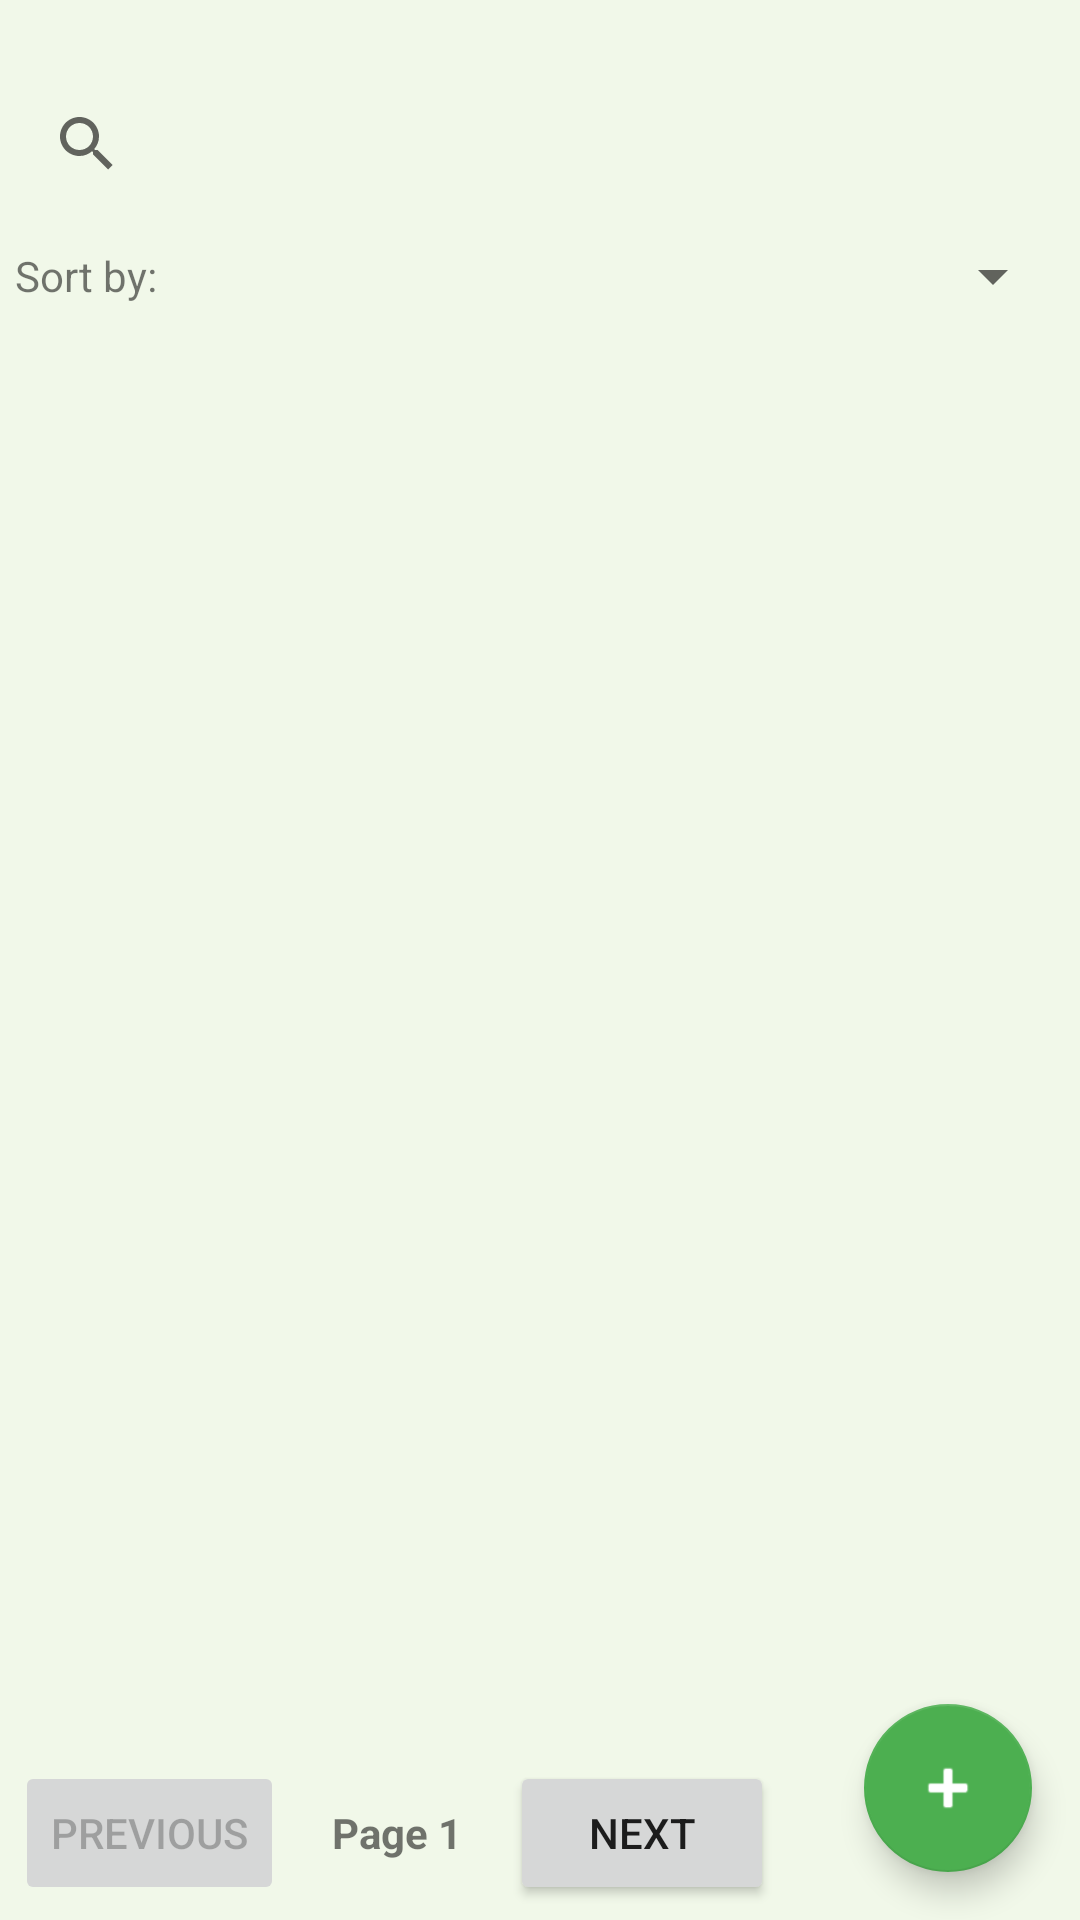

Produce the Android XML layout that renders to this screen, including the resource entries it uses.
<!-- AndroidManifest.xml: application theme Theme.Fitrack -->
<!-- res/layout/fragment_transactions.xml -->
<androidx.coordinatorlayout.widget.CoordinatorLayout
    xmlns:android="http://schemas.android.com/apk/res/android"
    android:id="@+id/transactions_root"
    android:layout_width="match_parent"
    android:layout_height="match_parent">

    <LinearLayout
        android:orientation="vertical"
        android:layout_width="match_parent"
        android:layout_height="match_parent"
        android:paddingStart="5dp"
        android:paddingTop="5dp"
        android:paddingEnd="5dp"
        android:paddingBottom="5dp">

        <TextView
            android:id="@+id/tv_error_message"
            android:layout_width="match_parent"
            android:layout_height="wrap_content" />

        <androidx.appcompat.widget.SearchView
            android:id="@+id/search_view"
            android:layout_width="match_parent"
            android:layout_height="wrap_content"
            android:layout_marginBottom="8dp"
            android:queryHint="Search transactions" />

        
        <LinearLayout
            android:layout_width="match_parent"
            android:layout_height="wrap_content"
            android:layout_marginBottom="8dp"
            android:gravity="center_vertical"
            android:orientation="horizontal">

            <TextView
                android:layout_width="wrap_content"
                android:layout_height="wrap_content"
                android:layout_marginEnd="8dp"
                android:text="Sort by:" />

            <Spinner
                android:id="@+id/spinner_sort_field"
                android:layout_width="0dp"
                android:layout_height="wrap_content"
                android:layout_weight="1" />

            <ImageButton
                android:id="@+id/btn_sort_direction"
                android:layout_width="wrap_content"
                android:layout_height="wrap_content"
                android:background="?attr/selectableItemBackgroundBorderless"
                android:contentDescription="Toggle sort direction"
                android:src="@drawable/arrow_back" />
        </LinearLayout>

        <ProgressBar
            android:id="@+id/progress_bar"
            android:layout_width="match_parent"
            android:layout_height="wrap_content"
            android:layout_marginBottom="16dp"
            android:visibility="gone" />

        
        <androidx.recyclerview.widget.RecyclerView
            android:id="@+id/rv_transactions"
            android:layout_width="match_parent"
            android:layout_height="0dp"
            android:layout_weight="1"
            android:clipToPadding="false"
            android:paddingBottom="72dp" />

        
        <LinearLayout
            android:layout_width="match_parent"
            android:layout_height="wrap_content"
            android:gravity="start|center_vertical"
            android:orientation="horizontal">

            <Button
                android:id="@+id/btn_prev"
                android:layout_width="wrap_content"
                android:layout_height="wrap_content"
                android:enabled="false"
                android:text="Previous" />

            <TextView
                android:id="@+id/tv_page_number"
                android:layout_width="wrap_content"
                android:layout_height="wrap_content"
                android:layout_marginHorizontal="16dp"
                android:text="Page 1"
                android:textStyle="bold" />

            <Button
                android:id="@+id/btn_next"
                android:layout_width="wrap_content"
                android:layout_height="wrap_content"
                android:text="Next" />
        </LinearLayout>

    </LinearLayout>

    <com.google.android.material.floatingactionbutton.FloatingActionButton
        android:id="@+id/fab_add_transaction"
        android:layout_width="wrap_content"
        android:layout_height="wrap_content"
        android:layout_gravity="bottom|end"
        android:layout_margin="16dp"
        android:src="@android:drawable/ic_input_add" />

</androidx.coordinatorlayout.widget.CoordinatorLayout>
<!-- resources referenced by this layout -->
<resources>
  <style name="Theme.Fitrack" parent="Base.Theme.Fitrack" />
  <style name="Base.Theme.Fitrack" parent="Theme.MaterialComponents.DayNight.NoActionBar">
          <item name="colorPrimary">@color/colorPrimary</item>
          <item name="colorPrimaryVariant">@color/colorPrimaryVariant</item>
          <item name="colorOnPrimary">@color/colorOnPrimary</item>
  
          <item name="colorSecondary">@color/colorSecondary</item>
          <item name="colorSecondaryVariant">@color/colorSecondaryVariant</item>
          <item name="colorOnSecondary">@color/colorOnSecondary</item>
  
          <item name="android:colorBackground">@color/colorBackground</item>
          <item name="colorOnBackground">@color/colorOnBackground</item>
  
          <item name="colorSurface">@color/colorSurface</item>
          <item name="colorOnSurface">@color/colorOnSurface</item>
  
          <item name="colorError">@color/colorError</item>
          <item name="colorOnError">@color/colorOnError</item>
      </style>
  <color name="colorPrimary">#388E3C</color>
  <color name="colorPrimaryVariant">#2E7D32</color>
  <color name="colorOnPrimary">#FFFFFF</color>
  <color name="colorSecondary">#4CAF50</color>
  <color name="colorSecondaryVariant">#388E3C</color>
  <color name="colorOnSecondary">#FFFFFF</color>
  <color name="colorBackground">#F1F8E9</color>
  <color name="colorOnBackground">#212121</color>
  <color name="colorSurface">#FFFFFF</color>
  <color name="colorOnSurface">#212121</color>
  <color name="colorError">#B00020</color>
  <color name="colorOnError">#FFFFFF</color>
</resources>
